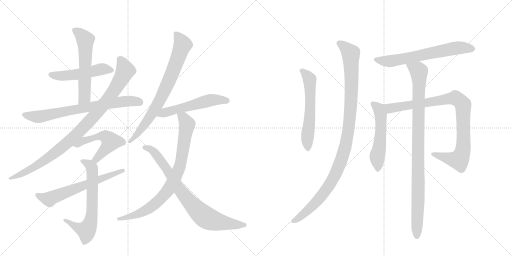
t = 0.00 s
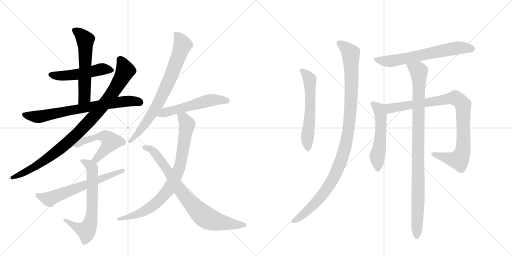
t = 2.83 s
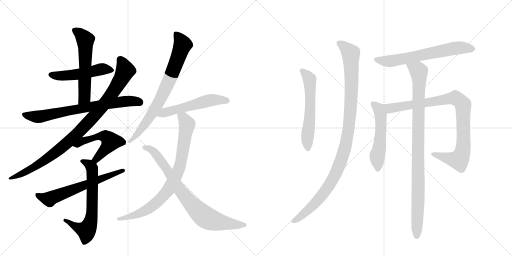
t = 5.65 s
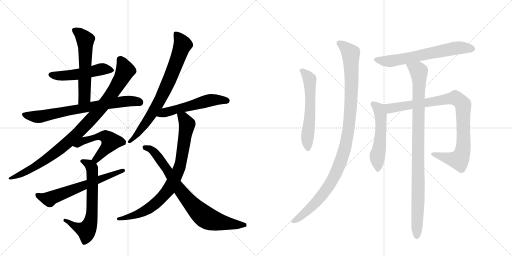
t = 8.48 s
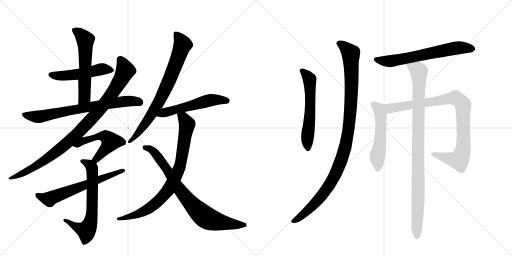
t = 11.31 s
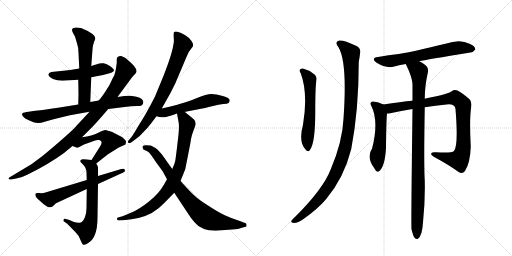
t = 14.13 s

The animated SVG that drew these frames (rendered in a browser with its animation timeline set to each time). Animation: 17 CSS @keyframes rules; one cycle of 14.13 s.

<svg version="1.1" viewBox="0 0 2048 1024" xmlns="http://www.w3.org/2000/svg">
  <g stroke="lightgray" stroke-dasharray="1,1" stroke-width="1" transform="scale(4, 4)">
    <line x1="0" y1="0" x2="256" y2="256"></line>
    <line x1="256" y1="0" x2="0" y2="256"></line>
    <line x1="128" y1="0" x2="128" y2="256"></line>
    <line x1="0" y1="128" x2="256" y2="128"></line>
    <line x1="256" y1="0" x2="512" y2="256"></line>
    <line x1="512" y1="0" x2="256" y2="256"></line>
    <line x1="384" y1="0" x2="384" y2="256"></line>
    <line x1="256" y1="128" x2="512" y2="128"></line>
  </g>
<g transform="scale(1, -1) translate(0, -850)">
   <style type="text/css">
    @keyframes keyframes0 {
      from {
       stroke: black;
       stroke-dashoffset: 503;
       stroke-width: 128;
       }
       62% {
       animation-timing-function: step-end;
       stroke: black;
       stroke-dashoffset: 0;
       stroke-width: 128;
       }
       to {
       stroke: black;
       stroke-width: 1024;
       }
       }
       #make-me-a-hanzi-animation-0 {
         animation: keyframes0 0.659342s both;
         animation-delay: 0.000000s;
         animation-timing-function: linear;
       }
    @keyframes keyframes1 {
      from {
       stroke: black;
       stroke-dashoffset: 570;
       stroke-width: 128;
       }
       65% {
       animation-timing-function: step-end;
       stroke: black;
       stroke-dashoffset: 0;
       stroke-width: 128;
       }
       to {
       stroke: black;
       stroke-width: 1024;
       }
       }
       #make-me-a-hanzi-animation-1 {
         animation: keyframes1 0.713867s both;
         animation-delay: 0.659342s;
         animation-timing-function: linear;
       }
    @keyframes keyframes2 {
      from {
       stroke: black;
       stroke-dashoffset: 722;
       stroke-width: 128;
       }
       70% {
       animation-timing-function: step-end;
       stroke: black;
       stroke-dashoffset: 0;
       stroke-width: 128;
       }
       to {
       stroke: black;
       stroke-width: 1024;
       }
       }
       #make-me-a-hanzi-animation-2 {
         animation: keyframes2 0.837565s both;
         animation-delay: 1.373210s;
         animation-timing-function: linear;
       }
    @keyframes keyframes3 {
      from {
       stroke: black;
       stroke-dashoffset: 950;
       stroke-width: 128;
       }
       76% {
       animation-timing-function: step-end;
       stroke: black;
       stroke-dashoffset: 0;
       stroke-width: 128;
       }
       to {
       stroke: black;
       stroke-width: 1024;
       }
       }
       #make-me-a-hanzi-animation-3 {
         animation: keyframes3 1.023112s both;
         animation-delay: 2.210775s;
         animation-timing-function: linear;
       }
    @keyframes keyframes4 {
      from {
       stroke: black;
       stroke-dashoffset: 520;
       stroke-width: 128;
       }
       63% {
       animation-timing-function: step-end;
       stroke: black;
       stroke-dashoffset: 0;
       stroke-width: 128;
       }
       to {
       stroke: black;
       stroke-width: 1024;
       }
       }
       #make-me-a-hanzi-animation-4 {
         animation: keyframes4 0.673177s both;
         animation-delay: 3.233887s;
         animation-timing-function: linear;
       }
    @keyframes keyframes5 {
      from {
       stroke: black;
       stroke-dashoffset: 656;
       stroke-width: 128;
       }
       68% {
       animation-timing-function: step-end;
       stroke: black;
       stroke-dashoffset: 0;
       stroke-width: 128;
       }
       to {
       stroke: black;
       stroke-width: 1024;
       }
       }
       #make-me-a-hanzi-animation-5 {
         animation: keyframes5 0.783854s both;
         animation-delay: 3.907064s;
         animation-timing-function: linear;
       }
    @keyframes keyframes6 {
      from {
       stroke: black;
       stroke-dashoffset: 622;
       stroke-width: 128;
       }
       67% {
       animation-timing-function: step-end;
       stroke: black;
       stroke-dashoffset: 0;
       stroke-width: 128;
       }
       to {
       stroke: black;
       stroke-width: 1024;
       }
       }
       #make-me-a-hanzi-animation-6 {
         animation: keyframes6 0.756185s both;
         animation-delay: 4.690918s;
         animation-timing-function: linear;
       }
    @keyframes keyframes7 {
      from {
       stroke: black;
       stroke-dashoffset: 754;
       stroke-width: 128;
       }
       71% {
       animation-timing-function: step-end;
       stroke: black;
       stroke-dashoffset: 0;
       stroke-width: 128;
       }
       to {
       stroke: black;
       stroke-width: 1024;
       }
       }
       #make-me-a-hanzi-animation-7 {
         animation: keyframes7 0.863607s both;
         animation-delay: 5.447103s;
         animation-timing-function: linear;
       }
    @keyframes keyframes8 {
      from {
       stroke: black;
       stroke-dashoffset: 540;
       stroke-width: 128;
       }
       64% {
       animation-timing-function: step-end;
       stroke: black;
       stroke-dashoffset: 0;
       stroke-width: 128;
       }
       to {
       stroke: black;
       stroke-width: 1024;
       }
       }
       #make-me-a-hanzi-animation-8 {
         animation: keyframes8 0.689453s both;
         animation-delay: 6.310710s;
         animation-timing-function: linear;
       }
    @keyframes keyframes9 {
      from {
       stroke: black;
       stroke-dashoffset: 819;
       stroke-width: 128;
       }
       73% {
       animation-timing-function: step-end;
       stroke: black;
       stroke-dashoffset: 0;
       stroke-width: 128;
       }
       to {
       stroke: black;
       stroke-width: 1024;
       }
       }
       #make-me-a-hanzi-animation-9 {
         animation: keyframes9 0.916504s both;
         animation-delay: 7.000163s;
         animation-timing-function: linear;
       }
    @keyframes keyframes10 {
      from {
       stroke: black;
       stroke-dashoffset: 790;
       stroke-width: 128;
       }
       72% {
       animation-timing-function: step-end;
       stroke: black;
       stroke-dashoffset: 0;
       stroke-width: 128;
       }
       to {
       stroke: black;
       stroke-width: 1024;
       }
       }
       #make-me-a-hanzi-animation-10 {
         animation: keyframes10 0.892904s both;
         animation-delay: 7.916667s;
         animation-timing-function: linear;
       }
    @keyframes keyframes11 {
      from {
       stroke: black;
       stroke-dashoffset: 580;
       stroke-width: 128;
       }
       65% {
       animation-timing-function: step-end;
       stroke: black;
       stroke-dashoffset: 0;
       stroke-width: 128;
       }
       to {
       stroke: black;
       stroke-width: 1024;
       }
       }
       #make-me-a-hanzi-animation-11 {
         animation: keyframes11 0.722005s both;
         animation-delay: 8.809570s;
         animation-timing-function: linear;
       }
    @keyframes keyframes12 {
      from {
       stroke: black;
       stroke-dashoffset: 1060;
       stroke-width: 128;
       }
       78% {
       animation-timing-function: step-end;
       stroke: black;
       stroke-dashoffset: 0;
       stroke-width: 128;
       }
       to {
       stroke: black;
       stroke-width: 1024;
       }
       }
       #make-me-a-hanzi-animation-12 {
         animation: keyframes12 1.112630s both;
         animation-delay: 9.531576s;
         animation-timing-function: linear;
       }
    @keyframes keyframes13 {
      from {
       stroke: black;
       stroke-dashoffset: 645;
       stroke-width: 128;
       }
       68% {
       animation-timing-function: step-end;
       stroke: black;
       stroke-dashoffset: 0;
       stroke-width: 128;
       }
       to {
       stroke: black;
       stroke-width: 1024;
       }
       }
       #make-me-a-hanzi-animation-13 {
         animation: keyframes13 0.774902s both;
         animation-delay: 10.644206s;
         animation-timing-function: linear;
       }
    @keyframes keyframes14 {
      from {
       stroke: black;
       stroke-dashoffset: 532;
       stroke-width: 128;
       }
       63% {
       animation-timing-function: step-end;
       stroke: black;
       stroke-dashoffset: 0;
       stroke-width: 128;
       }
       to {
       stroke: black;
       stroke-width: 1024;
       }
       }
       #make-me-a-hanzi-animation-14 {
         animation: keyframes14 0.682943s both;
         animation-delay: 11.419108s;
         animation-timing-function: linear;
       }
    @keyframes keyframes15 {
      from {
       stroke: black;
       stroke-dashoffset: 914;
       stroke-width: 128;
       }
       75% {
       animation-timing-function: step-end;
       stroke: black;
       stroke-dashoffset: 0;
       stroke-width: 128;
       }
       to {
       stroke: black;
       stroke-width: 1024;
       }
       }
       #make-me-a-hanzi-animation-15 {
         animation: keyframes15 0.993815s both;
         animation-delay: 12.102051s;
         animation-timing-function: linear;
       }
    @keyframes keyframes16 {
      from {
       stroke: black;
       stroke-dashoffset: 967;
       stroke-width: 128;
       }
       76% {
       animation-timing-function: step-end;
       stroke: black;
       stroke-dashoffset: 0;
       stroke-width: 128;
       }
       to {
       stroke: black;
       stroke-width: 1024;
       }
       }
       #make-me-a-hanzi-animation-16 {
         animation: keyframes16 1.036947s both;
         animation-delay: 13.095866s;
         animation-timing-function: linear;
       }
</style>
<path d="M 365 541 L 412 550 Q 456 559 456 569 Q 456 574 441 585 Q 426 595 415 597 Q 404 598 397 596 L 365 586 L 317 576 L 281 570 L 206 562 Q 191 558 194 549 Q 197 540 212 534 Q 228 527 249 527 L 313 531 L 365 541 Z" fill="lightgray"></path> 
<path d="M 361 442 L 365 541 L 365 586 L 370 652 Q 371 669 376 682 Q 382 694 381 699 Q 381 704 370 714 Q 348 729 324 738 Q 291 744 289 733 Q 286 730 292 718 L 300 704 L 309 673 Q 314 659 314 639 L 317 576 L 313 531 L 314 472 L 313 432 C 312 402 360 412 361 442 Z" fill="lightgray"></path> 
<path d="M 395 448 L 361 442 L 313 432 L 257 423 Q 231 418 210 416 Q 171 409 133 406 L 115 403 Q 94 400 93 399 Q 80 392 101 376 Q 127 363 134 361 Q 142 358 153 358 Q 164 358 179 363 Q 194 368 218 374 L 280 389 L 358 403 L 433 414 L 498 422 Q 525 426 548 426 Q 566 424 570 432 Q 575 439 572 447 Q 567 463 520 467 Q 506 468 470 462 L 395 448 Z" fill="lightgray"></path> 
<path d="M 467 598 L 464 577 Q 463 567 457 548 Q 455 546 447 529 Q 440 511 423 486 Q 406 460 395 448 L 358 403 L 306 347 Q 297 335 249 293 Q 201 251 166 223 Q 131 194 84 168 L 37 140 Q 34 138 34 135 Q 35 131 44 132 L 65 136 Q 86 139 111 152 Q 198 195 256 238 L 290 266 L 328 301 L 370 343 Q 385 358 433 414 L 470 462 L 529 542 L 542 556 Q 558 572 511 610 L 502 618 L 485 626 Q 467 627 467 612 L 467 598 Z" fill="lightgray"></path> 
<path d="M 290 266 L 306 260 Q 308 258 317 262 L 336 272 L 375 286 Q 388 292 397 290 Q 415 285 399 262 L 366 210 C 350 185 361 177 385 196 L 432 233 L 475 260 L 502 272 Q 504 280 504 283 Q 505 286 497 294 Q 490 302 474 309 L 449 322 Q 428 329 422 330 Q 417 331 393 319 Q 369 307 328 301 C 298 296 262 277 290 266 Z" fill="lightgray"></path> 
<path d="M 366 210 L 347 212 Q 330 215 326 212 L 321 207 Q 319 205 332 192 Q 346 179 346 158 L 347 130 L 347 94 L 346 17 Q 346 -2 340 -18 Q 334 -34 326 -39 Q 313 -44 296 -38 L 275 -29 L 263 -26 Q 256 -24 254 -29 Q 253 -35 256 -36 L 269 -45 L 304 -81 Q 314 -90 321 -108 Q 329 -127 333 -129 Q 337 -131 353 -122 Q 390 -101 390 -20 L 392 114 L 392 146 L 392 180 Q 393 182 385 196 C 379 209 379 209 366 210 Z" fill="lightgray"></path> 
<path d="M 347 130 L 185 81 Q 170 76 157 78 Q 145 79 142 76 Q 139 65 148 57 L 176 32 Q 197 15 210 24 L 224 37 L 347 94 L 392 114 L 493 160 Q 502 163 499 171 Q 497 178 485 174 L 392 146 L 347 130 Z" fill="lightgray"></path> 
<path d="M 647 416 L 660 439 Q 683 478 701 516 L 745 620 Q 754 645 766 657 Q 779 668 766 686 Q 759 698 741 709 Q 723 720 710 723 Q 698 725 696 721 Q 694 717 695 700 Q 697 683 693 669 Q 688 634 655 549 L 620 464 Q 583 391 555 349 Q 532 309 525 301 L 514 288 Q 509 282 513 279 Q 518 276 523 279 L 542 293 Q 558 303 572 320 Q 593 341 604 356 L 626 385 L 647 416 Z" fill="lightgray"></path> 
<path d="M 737 402 L 809 416 Q 820 418 848 425 Q 876 432 893 434 Q 911 435 914 438 Q 918 441 919 449 Q 919 458 891 466 Q 864 474 845 474 Q 827 474 788 458 Q 750 441 678 423 L 647 416 C 618 409 597 392 626 385 L 638 382 Q 653 380 659 381 Q 665 381 708 396 L 737 402 Z" fill="lightgray"></path> 
<path d="M 708 396 L 715 358 Q 718 337 710 277 Q 703 217 701 207 Q 699 196 689 174 L 668 133 L 655 110 Q 636 76 596 44 Q 556 12 524 -1 L 490 -15 L 472 -20 Q 467 -22 468 -27 Q 470 -32 476 -32 L 493 -31 Q 562 -26 607 -2 Q 639 18 657 38 L 697 79 L 722 126 L 741 173 L 754 239 Q 762 278 764 294 Q 767 310 773 325 L 782 350 Q 785 367 769 378 L 752 392 Q 749 394 745 398 Q 741 402 737 402 C 712 419 703 425 708 396 Z" fill="lightgray"></path> 
<path d="M 689 174 L 647 233 Q 633 251 622 258 L 603 268 L 600 268 Q 576 271 571 266 Q 567 253 580 249 Q 593 244 598 238 Q 604 232 625 200 Q 634 187 650 166 L 668 133 L 697 79 L 752 -4 Q 763 -22 778 -39 Q 811 -80 889 -71 L 927 -68 Q 956 -66 964 -62 L 983 -57 Q 987 -56 986 -50 Q 986 -44 983 -43 L 959 -34 Q 922 -22 897 -10 Q 872 2 832 28 Q 792 53 774 71 Q 756 88 722 126 L 689 174 Z" fill="lightgray"></path> 
<path d="M 1203 557 Q 1233 476 1212 351 Q 1193 282 1223 251 Q 1233 239 1240 251 Q 1261 278 1261 401 Q 1261 506 1266 532 Q 1267 547 1254 555 Q 1235 570 1212 576 Q 1205 577 1199 571 Q 1196 567 1203 557 Z" fill="lightgray"></path> 
<path d="M 1354 661 Q 1390 601 1374 375 Q 1370 284 1323 173 Q 1293 95 1183 -15 Q 1168 -28 1165 -35 Q 1164 -42 1176 -42 Q 1192 -42 1214 -26 Q 1271 14 1304 53 Q 1376 138 1405 254 Q 1435 410 1435 602 Q 1439 624 1440 635 Q 1446 657 1424 667 Q 1373 691 1357 688 Q 1336 684 1354 661 Z" fill="lightgray"></path> 
<path d="M 1677 605 Q 1702 611 1881 640 Q 1891 639 1901 652 Q 1902 665 1878 675 Q 1841 696 1782 675 Q 1656 644 1595 634 Q 1555 630 1512 622 Q 1482 618 1505 600 Q 1544 576 1573 583 Q 1595 589 1623 594 L 1677 605 Z" fill="lightgray"></path> 
<path d="M 1533 432 Q 1533 433 1532 433 Q 1507 445 1490 444 Q 1478 440 1484 429 Q 1517 366 1488 255 Q 1464 221 1498 176 Q 1498 175 1501 171 Q 1507 159 1516 165 Q 1540 183 1544 259 Q 1545 368 1548 396 C 1550 423 1550 423 1533 432 Z" fill="lightgray"></path> 
<path d="M 1699 421 Q 1742 428 1786 432 Q 1819 436 1822 414 Q 1834 267 1816 246 Q 1807 237 1744 241 Q 1728 242 1725 237 Q 1722 231 1735 223 Q 1796 190 1833 163 Q 1849 151 1860 166 Q 1881 199 1883 264 Q 1877 376 1885 423 Q 1888 444 1878 453 Q 1850 478 1830 488 Q 1817 494 1807 485 Q 1801 476 1702 456 Q 1699 456 1699 455 L 1650 447 Q 1605 443 1533 432 C 1503 428 1518 392 1548 396 Q 1554 396 1561 397 Q 1604 407 1650 414 L 1699 421 Z" fill="lightgray"></path> 
<path d="M 1646 -67 Q 1652 -92 1658 -101 Q 1664 -108 1671 -106 Q 1689 -94 1692 -39 Q 1701 45 1699 128 Q 1695 192 1699 421 L 1699 455 Q 1699 506 1712 563 Q 1715 581 1701 590 Q 1688 600 1677 605 C 1651 620 1610 621 1623 594 Q 1647 546 1650 516 Q 1649 515 1650 511 L 1650 447 L 1650 414 Q 1644 -48 1646 -67 Z" fill="lightgray"></path> 
      <clipPath id="make-me-a-hanzi-clip-0">
      <path d="M 365 541 L 412 550 Q 456 559 456 569 Q 456 574 441 585 Q 426 595 415 597 Q 404 598 397 596 L 365 586 L 317 576 L 281 570 L 206 562 Q 191 558 194 549 Q 197 540 212 534 Q 228 527 249 527 L 313 531 L 365 541 Z" fill="lightgray"></path>
      </clipPath>
      <path clip-path="url(#make-me-a-hanzi-clip-0)" d="M 205 551 L 280 549 L 409 574 L 449 569 " fill="none" id="make-me-a-hanzi-animation-0" stroke-dasharray="375 750" stroke-linecap="round"></path>

      <clipPath id="make-me-a-hanzi-clip-1">
      <path d="M 361 442 L 365 541 L 365 586 L 370 652 Q 371 669 376 682 Q 382 694 381 699 Q 381 704 370 714 Q 348 729 324 738 Q 291 744 289 733 Q 286 730 292 718 L 300 704 L 309 673 Q 314 659 314 639 L 317 576 L 313 531 L 314 472 L 313 432 C 312 402 360 412 361 442 Z" fill="lightgray"></path>
      </clipPath>
      <path clip-path="url(#make-me-a-hanzi-clip-1)" d="M 301 728 L 321 714 L 342 684 L 338 461 L 318 439 " fill="none" id="make-me-a-hanzi-animation-1" stroke-dasharray="442 884" stroke-linecap="round"></path>

      <clipPath id="make-me-a-hanzi-clip-2">
      <path d="M 395 448 L 361 442 L 313 432 L 257 423 Q 231 418 210 416 Q 171 409 133 406 L 115 403 Q 94 400 93 399 Q 80 392 101 376 Q 127 363 134 361 Q 142 358 153 358 Q 164 358 179 363 Q 194 368 218 374 L 280 389 L 358 403 L 433 414 L 498 422 Q 525 426 548 426 Q 566 424 570 432 Q 575 439 572 447 Q 567 463 520 467 Q 506 468 470 462 L 395 448 Z" fill="lightgray"></path>
      </clipPath>
      <path clip-path="url(#make-me-a-hanzi-clip-2)" d="M 98 391 L 166 384 L 481 443 L 528 447 L 557 441 " fill="none" id="make-me-a-hanzi-animation-2" stroke-dasharray="594 1188" stroke-linecap="round"></path>

      <clipPath id="make-me-a-hanzi-clip-3">
      <path d="M 467 598 L 464 577 Q 463 567 457 548 Q 455 546 447 529 Q 440 511 423 486 Q 406 460 395 448 L 358 403 L 306 347 Q 297 335 249 293 Q 201 251 166 223 Q 131 194 84 168 L 37 140 Q 34 138 34 135 Q 35 131 44 132 L 65 136 Q 86 139 111 152 Q 198 195 256 238 L 290 266 L 328 301 L 370 343 Q 385 358 433 414 L 470 462 L 529 542 L 542 556 Q 558 572 511 610 L 502 618 L 485 626 Q 467 627 467 612 L 467 598 Z" fill="lightgray"></path>
      </clipPath>
      <path clip-path="url(#make-me-a-hanzi-clip-3)" d="M 481 613 L 499 577 L 497 557 L 436 459 L 348 355 L 269 279 L 193 219 L 128 176 L 39 135 " fill="none" id="make-me-a-hanzi-animation-3" stroke-dasharray="822 1644" stroke-linecap="round"></path>

      <clipPath id="make-me-a-hanzi-clip-4">
      <path d="M 290 266 L 306 260 Q 308 258 317 262 L 336 272 L 375 286 Q 388 292 397 290 Q 415 285 399 262 L 366 210 C 350 185 361 177 385 196 L 432 233 L 475 260 L 502 272 Q 504 280 504 283 Q 505 286 497 294 Q 490 302 474 309 L 449 322 Q 428 329 422 330 Q 417 331 393 319 Q 369 307 328 301 C 298 296 262 277 290 266 Z" fill="lightgray"></path>
      </clipPath>
      <path clip-path="url(#make-me-a-hanzi-clip-4)" d="M 296 269 L 317 274 L 332 287 L 393 304 L 410 307 L 432 297 L 443 284 L 433 267 L 385 214 L 376 213 " fill="none" id="make-me-a-hanzi-animation-4" stroke-dasharray="392 784" stroke-linecap="round"></path>

      <clipPath id="make-me-a-hanzi-clip-5">
      <path d="M 366 210 L 347 212 Q 330 215 326 212 L 321 207 Q 319 205 332 192 Q 346 179 346 158 L 347 130 L 347 94 L 346 17 Q 346 -2 340 -18 Q 334 -34 326 -39 Q 313 -44 296 -38 L 275 -29 L 263 -26 Q 256 -24 254 -29 Q 253 -35 256 -36 L 269 -45 L 304 -81 Q 314 -90 321 -108 Q 329 -127 333 -129 Q 337 -131 353 -122 Q 390 -101 390 -20 L 392 114 L 392 146 L 392 180 Q 393 182 385 196 C 379 209 379 209 366 210 Z" fill="lightgray"></path>
      </clipPath>
      <path clip-path="url(#make-me-a-hanzi-clip-5)" d="M 327 206 L 359 190 L 368 174 L 365 -30 L 346 -72 L 314 -62 L 260 -31 " fill="none" id="make-me-a-hanzi-animation-5" stroke-dasharray="528 1056" stroke-linecap="round"></path>

      <clipPath id="make-me-a-hanzi-clip-6">
      <path d="M 347 130 L 185 81 Q 170 76 157 78 Q 145 79 142 76 Q 139 65 148 57 L 176 32 Q 197 15 210 24 L 224 37 L 347 94 L 392 114 L 493 160 Q 502 163 499 171 Q 497 178 485 174 L 392 146 L 347 130 Z" fill="lightgray"></path>
      </clipPath>
      <path clip-path="url(#make-me-a-hanzi-clip-6)" d="M 150 71 L 197 53 L 491 168 " fill="none" id="make-me-a-hanzi-animation-6" stroke-dasharray="494 988" stroke-linecap="round"></path>

      <clipPath id="make-me-a-hanzi-clip-7">
      <path d="M 647 416 L 660 439 Q 683 478 701 516 L 745 620 Q 754 645 766 657 Q 779 668 766 686 Q 759 698 741 709 Q 723 720 710 723 Q 698 725 696 721 Q 694 717 695 700 Q 697 683 693 669 Q 688 634 655 549 L 620 464 Q 583 391 555 349 Q 532 309 525 301 L 514 288 Q 509 282 513 279 Q 518 276 523 279 L 542 293 Q 558 303 572 320 Q 593 341 604 356 L 626 385 L 647 416 Z" fill="lightgray"></path>
      </clipPath>
      <path clip-path="url(#make-me-a-hanzi-clip-7)" d="M 704 716 L 730 670 L 674 521 L 644 457 L 593 372 L 518 283 " fill="none" id="make-me-a-hanzi-animation-7" stroke-dasharray="626 1252" stroke-linecap="round"></path>

      <clipPath id="make-me-a-hanzi-clip-8">
      <path d="M 737 402 L 809 416 Q 820 418 848 425 Q 876 432 893 434 Q 911 435 914 438 Q 918 441 919 449 Q 919 458 891 466 Q 864 474 845 474 Q 827 474 788 458 Q 750 441 678 423 L 647 416 C 618 409 597 392 626 385 L 638 382 Q 653 380 659 381 Q 665 381 708 396 L 737 402 Z" fill="lightgray"></path>
      </clipPath>
      <path clip-path="url(#make-me-a-hanzi-clip-8)" d="M 633 388 L 658 400 L 842 449 L 908 447 " fill="none" id="make-me-a-hanzi-animation-8" stroke-dasharray="412 824" stroke-linecap="round"></path>

      <clipPath id="make-me-a-hanzi-clip-9">
      <path d="M 708 396 L 715 358 Q 718 337 710 277 Q 703 217 701 207 Q 699 196 689 174 L 668 133 L 655 110 Q 636 76 596 44 Q 556 12 524 -1 L 490 -15 L 472 -20 Q 467 -22 468 -27 Q 470 -32 476 -32 L 493 -31 Q 562 -26 607 -2 Q 639 18 657 38 L 697 79 L 722 126 L 741 173 L 754 239 Q 762 278 764 294 Q 767 310 773 325 L 782 350 Q 785 367 769 378 L 752 392 Q 749 394 745 398 Q 741 402 737 402 C 712 419 703 425 708 396 Z" fill="lightgray"></path>
      </clipPath>
      <path clip-path="url(#make-me-a-hanzi-clip-9)" d="M 717 391 L 734 378 L 748 353 L 747 342 L 717 176 L 678 97 L 637 50 L 592 14 L 532 -14 L 474 -26 " fill="none" id="make-me-a-hanzi-animation-9" stroke-dasharray="691 1382" stroke-linecap="round"></path>

      <clipPath id="make-me-a-hanzi-clip-10">
      <path d="M 689 174 L 647 233 Q 633 251 622 258 L 603 268 L 600 268 Q 576 271 571 266 Q 567 253 580 249 Q 593 244 598 238 Q 604 232 625 200 Q 634 187 650 166 L 668 133 L 697 79 L 752 -4 Q 763 -22 778 -39 Q 811 -80 889 -71 L 927 -68 Q 956 -66 964 -62 L 983 -57 Q 987 -56 986 -50 Q 986 -44 983 -43 L 959 -34 Q 922 -22 897 -10 Q 872 2 832 28 Q 792 53 774 71 Q 756 88 722 126 L 689 174 Z" fill="lightgray"></path>
      </clipPath>
      <path clip-path="url(#make-me-a-hanzi-clip-10)" d="M 578 261 L 616 242 L 714 97 L 768 32 L 819 -17 L 862 -35 L 976 -50 " fill="none" id="make-me-a-hanzi-animation-10" stroke-dasharray="662 1324" stroke-linecap="round"></path>

      <clipPath id="make-me-a-hanzi-clip-11">
      <path d="M 1203 557 Q 1233 476 1212 351 Q 1193 282 1223 251 Q 1233 239 1240 251 Q 1261 278 1261 401 Q 1261 506 1266 532 Q 1267 547 1254 555 Q 1235 570 1212 576 Q 1205 577 1199 571 Q 1196 567 1203 557 Z" fill="lightgray"></path>
      </clipPath>
      <path clip-path="url(#make-me-a-hanzi-clip-11)" d="M 1208 566 L 1226 551 L 1239 524 L 1241 389 L 1229 294 L 1232 254 " fill="none" id="make-me-a-hanzi-animation-11" stroke-dasharray="452 904" stroke-linecap="round"></path>

      <clipPath id="make-me-a-hanzi-clip-12">
      <path d="M 1354 661 Q 1390 601 1374 375 Q 1370 284 1323 173 Q 1293 95 1183 -15 Q 1168 -28 1165 -35 Q 1164 -42 1176 -42 Q 1192 -42 1214 -26 Q 1271 14 1304 53 Q 1376 138 1405 254 Q 1435 410 1435 602 Q 1439 624 1440 635 Q 1446 657 1424 667 Q 1373 691 1357 688 Q 1336 684 1354 661 Z" fill="lightgray"></path>
      </clipPath>
      <path clip-path="url(#make-me-a-hanzi-clip-12)" d="M 1359 674 L 1387 654 L 1404 626 L 1405 461 L 1397 352 L 1385 280 L 1366 210 L 1316 107 L 1275 53 L 1225 2 L 1173 -34 " fill="none" id="make-me-a-hanzi-animation-12" stroke-dasharray="932 1864" stroke-linecap="round"></path>

      <clipPath id="make-me-a-hanzi-clip-13">
      <path d="M 1677 605 Q 1702 611 1881 640 Q 1891 639 1901 652 Q 1902 665 1878 675 Q 1841 696 1782 675 Q 1656 644 1595 634 Q 1555 630 1512 622 Q 1482 618 1505 600 Q 1544 576 1573 583 Q 1595 589 1623 594 L 1677 605 Z" fill="lightgray"></path>
      </clipPath>
      <path clip-path="url(#make-me-a-hanzi-clip-13)" d="M 1507 612 L 1556 605 L 1824 658 L 1890 654 " fill="none" id="make-me-a-hanzi-animation-13" stroke-dasharray="517 1034" stroke-linecap="round"></path>

      <clipPath id="make-me-a-hanzi-clip-14">
      <path d="M 1533 432 Q 1533 433 1532 433 Q 1507 445 1490 444 Q 1478 440 1484 429 Q 1517 366 1488 255 Q 1464 221 1498 176 Q 1498 175 1501 171 Q 1507 159 1516 165 Q 1540 183 1544 259 Q 1545 368 1548 396 C 1550 423 1550 423 1533 432 Z" fill="lightgray"></path>
      </clipPath>
      <path clip-path="url(#make-me-a-hanzi-clip-14)" d="M 1491 435 L 1515 416 L 1523 393 L 1522 293 L 1509 222 L 1510 173 " fill="none" id="make-me-a-hanzi-animation-14" stroke-dasharray="404 808" stroke-linecap="round"></path>

      <clipPath id="make-me-a-hanzi-clip-15">
      <path d="M 1699 421 Q 1742 428 1786 432 Q 1819 436 1822 414 Q 1834 267 1816 246 Q 1807 237 1744 241 Q 1728 242 1725 237 Q 1722 231 1735 223 Q 1796 190 1833 163 Q 1849 151 1860 166 Q 1881 199 1883 264 Q 1877 376 1885 423 Q 1888 444 1878 453 Q 1850 478 1830 488 Q 1817 494 1807 485 Q 1801 476 1702 456 Q 1699 456 1699 455 L 1650 447 Q 1605 443 1533 432 C 1503 428 1518 392 1548 396 Q 1554 396 1561 397 Q 1604 407 1650 414 L 1699 421 Z" fill="lightgray"></path>
      </clipPath>
      <path clip-path="url(#make-me-a-hanzi-clip-15)" d="M 1542 429 L 1564 417 L 1810 457 L 1830 454 L 1840 446 L 1853 423 L 1855 274 L 1840 216 L 1835 211 L 1811 213 L 1730 235 " fill="none" id="make-me-a-hanzi-animation-15" stroke-dasharray="786 1572" stroke-linecap="round"></path>

      <clipPath id="make-me-a-hanzi-clip-16">
      <path d="M 1646 -67 Q 1652 -92 1658 -101 Q 1664 -108 1671 -106 Q 1689 -94 1692 -39 Q 1701 45 1699 128 Q 1695 192 1699 421 L 1699 455 Q 1699 506 1712 563 Q 1715 581 1701 590 Q 1688 600 1677 605 C 1651 620 1610 621 1623 594 Q 1647 546 1650 516 Q 1649 515 1650 511 L 1650 447 L 1650 414 Q 1644 -48 1646 -67 Z" fill="lightgray"></path>
      </clipPath>
      <path clip-path="url(#make-me-a-hanzi-clip-16)" d="M 1631 588 L 1675 566 L 1677 544 L 1667 -96 " fill="none" id="make-me-a-hanzi-animation-16" stroke-dasharray="839 1678" stroke-linecap="round"></path>

</g>
</svg>
